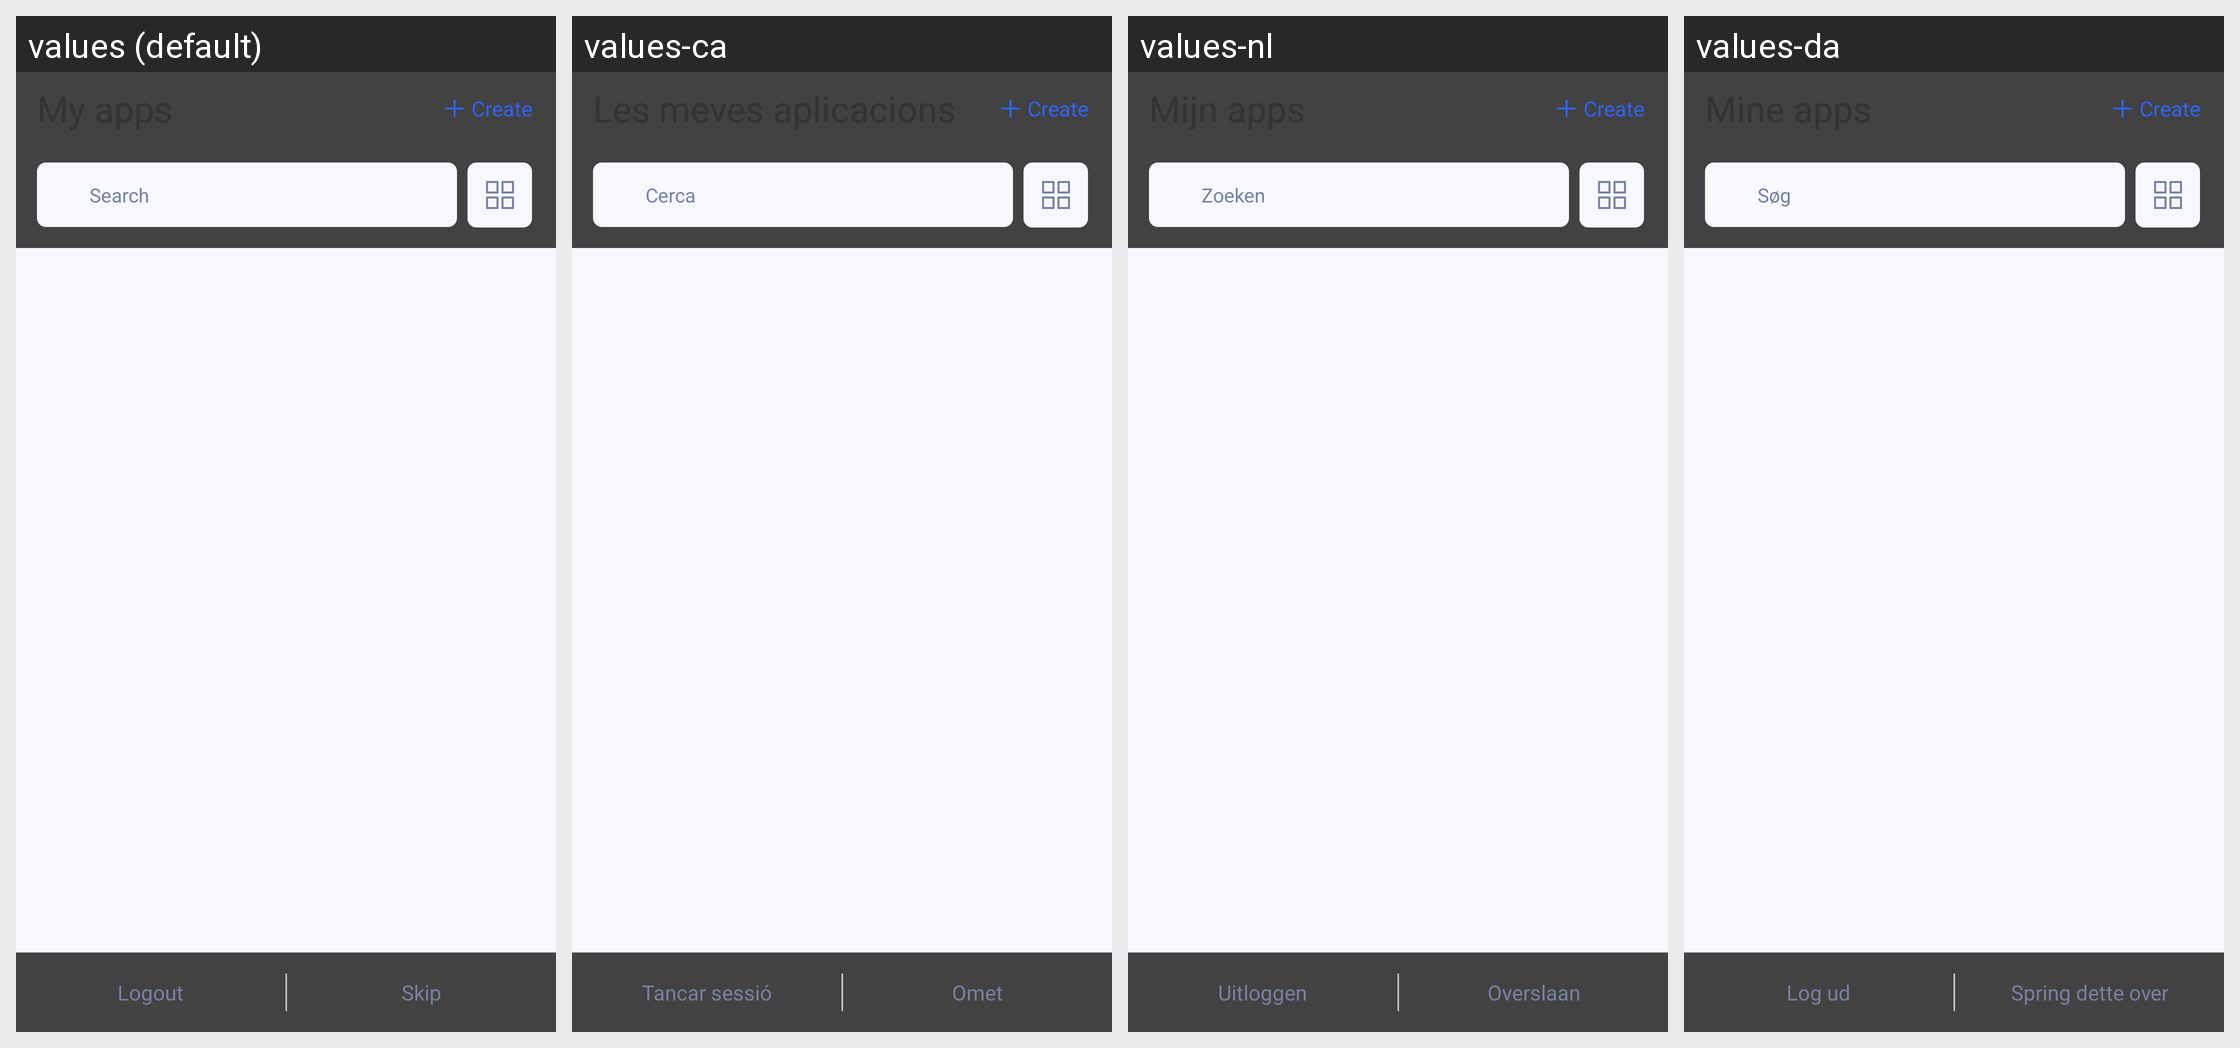

For this localized Android screen grid, give each drawn string resource with its value in every locale shown.
Android screen res/layout/ams_my_apps.xml rendered under 4 locales, left to right: values (default), values-ca, values-nl, values-da. Device: Nexus 5 (rendered at 1080×1920; each locale shown at half size, 540×960, under a caption strip naming it); theme Theme.CustomApp.
Other locales in the repository, not shown: values-af, values-af-rZA, values-am, values-ar, values-as, values-az, values-be, values-bg, values-bn, values-bs, values-cs, values-de, values-el, values-en-rCA, values-en-rGB, values-en-rIN, values-en-rXC, values-es, values-es-rUS, values-et, values-eu, values-fa, values-fi, values-fr, values-fr-rCA, values-gl, values-gu, values-hi, values-hr, values-hu, values-hy, values-in, values-is, values-it, values-iw, values-ja, values-ka, values-kk, values-km, values-kn, values-ko, values-ky, values-lo, values-lt, values-lv, values-mk, values-ml, values-mn, values-mr, values-ms, values-my, values-nb, values-ne, values-no, values-or, values-pa, values-pl, values-pt, values-pt-rBR, values-pt-rPT, values-ro, values-ru, values-si, values-sk, values-sl, values-sq, values-sr, values-sv, values-sw, values-ta, values-te, values-th, values-tl, values-tr, values-uk, values-ur, values-uz, values-vi, values-zh-rCN, values-zh-rHK, values-zh-rTW, values-zu.
Strings drawn on this screen, with the default value and each locale's value (text and hints the layout hard-codes, and strings that could not be matched under every locale, appear in the picture but are not listed):

create
  values: Create
  values-ca: Create  [not translated; the default value is used]
  values-nl: Create  [not translated; the default value is used]
  values-da: Create  [not translated; the default value is used]

search
  values: Search
  values-ca: Cerca
  values-nl: Zoeken
  values-da: Søg

logout
  values: Logout
  values-ca: Tancar sessió
  values-nl: Uitloggen
  values-da: Log ud

skip
  values: Skip
  values-ca: Omet
  values-nl: Overslaan
  values-da: Spring dette over
